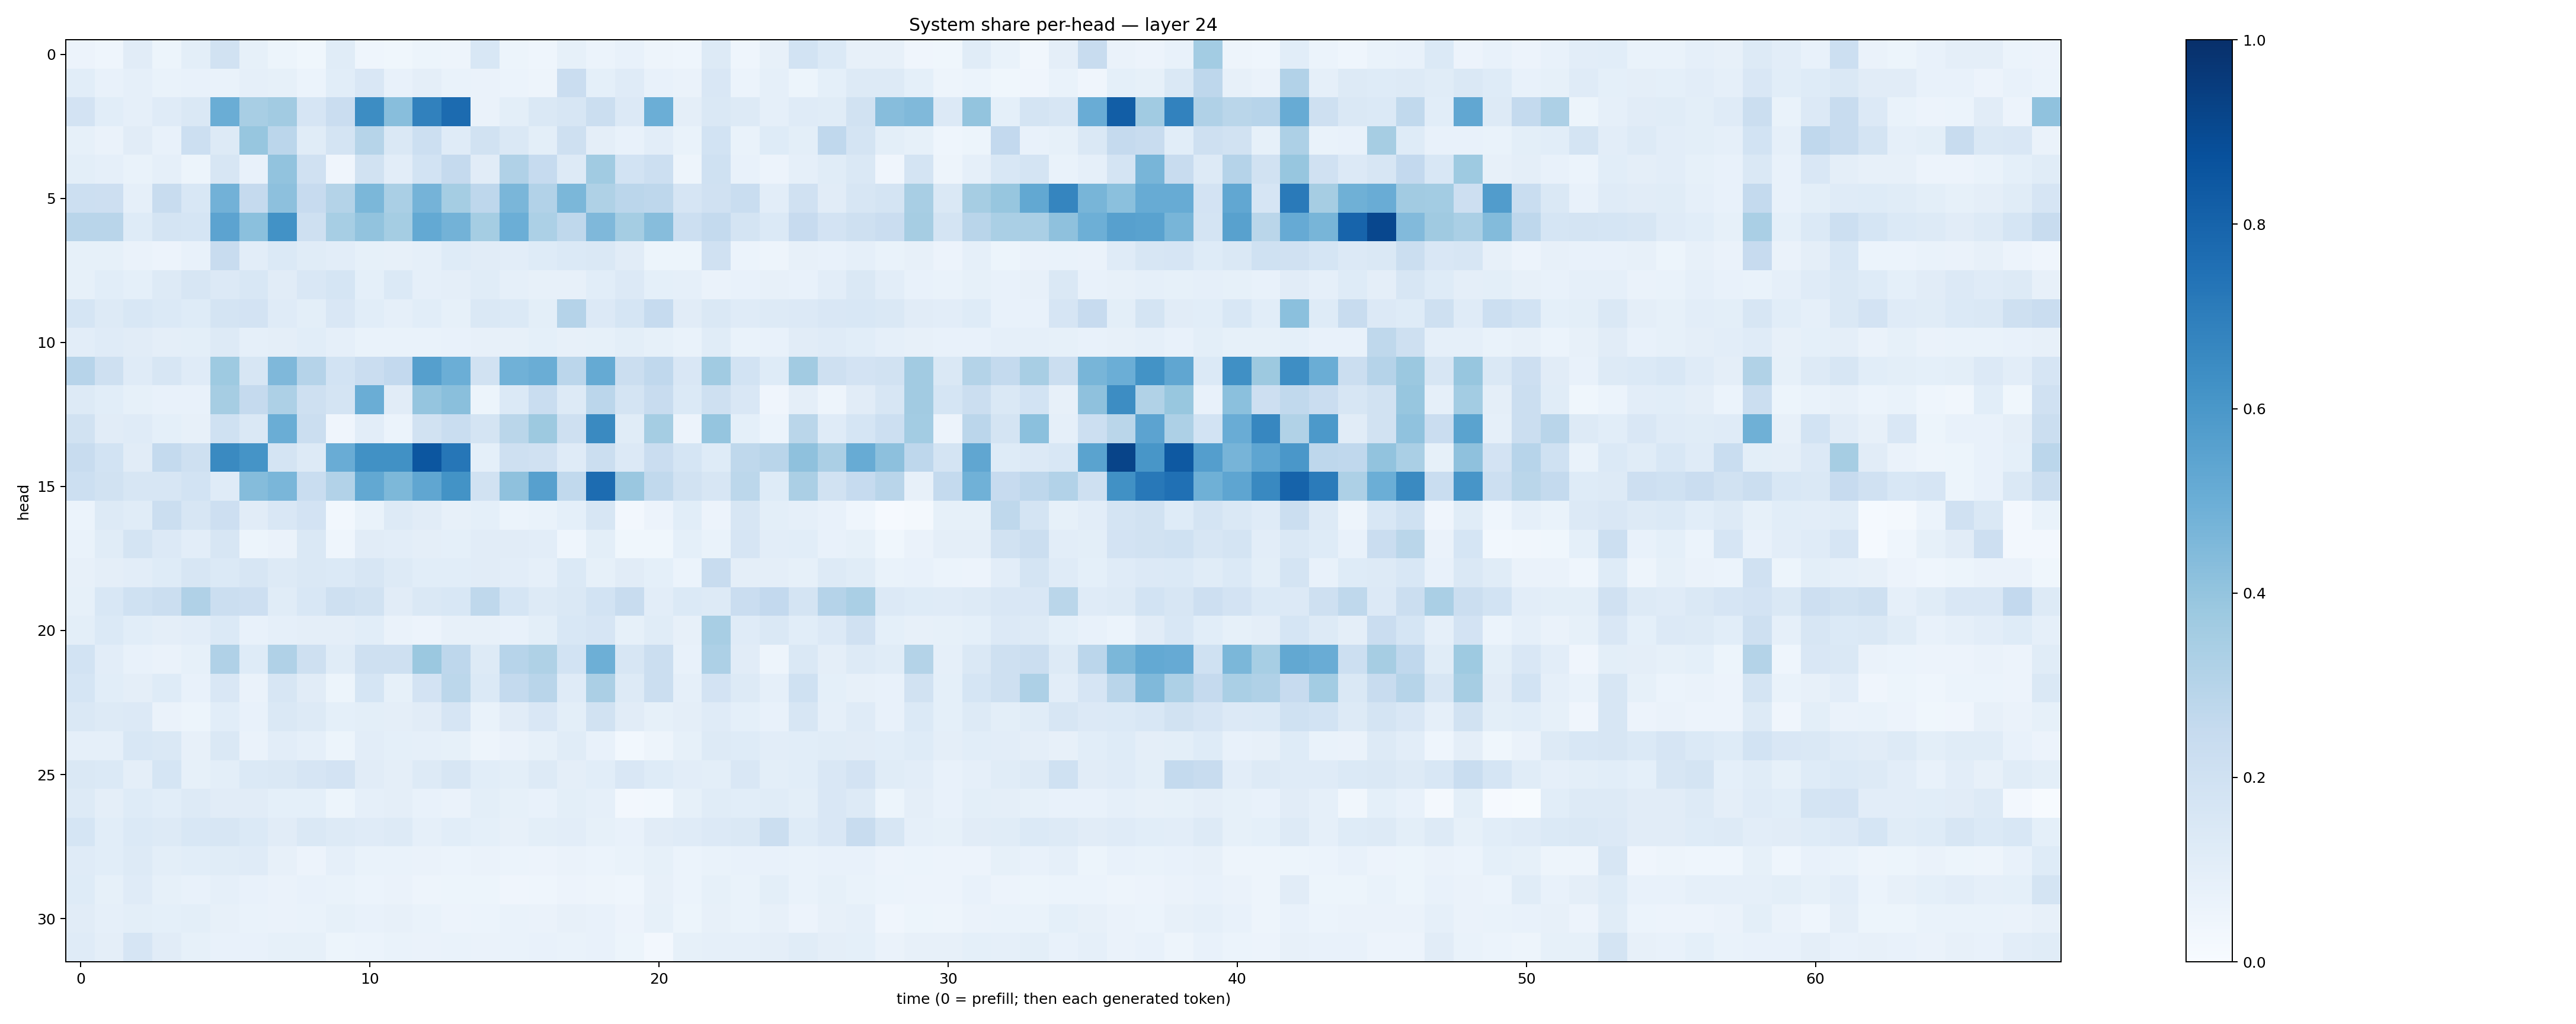

Source data for this figure (header and first rows):
0.056397334, 0.043224186, 0.112651564, 0.0516292, 0.100632854, 0.1921032, 0.08544779, 0.0531725, 0.038964514, 0.116957806, 0.043257564, 0.03623029, 0.051110085, 0.047019884, 0.15409662, 0.051597532, 0.045051735, 0.08587179, 0.059619024, 0.07131846, 0.05075795, 0.044553977, 0.1260139, 0.046192385
0.1063, 0.07305, 0.08692, 0.06782, 0.0761, 0.06871, 0.08803, 0.08323, 0.06209, 0.1064, 0.1485, 0.07161, 0.0949, 0.06786, 0.06275, 0.05869, 0.04891, 0.229, 0.09194, 0.1197, 0.07158, 0.06435, 0.1492, 0.05941
0.1814, 0.106, 0.08711, 0.1176, 0.1483, 0.5018, 0.3414, 0.3632, 0.1643, 0.2275, 0.6443, 0.4271, 0.6839, 0.7712, 0.06396, 0.1009, 0.1478, 0.1599, 0.2228, 0.1356, 0.4982, 0.09513, 0.1437, 0.1322
0.08525, 0.0663, 0.1109, 0.07563, 0.2175, 0.127, 0.3937, 0.2851, 0.1149, 0.178, 0.2998, 0.1407, 0.2184, 0.1198, 0.1904, 0.1422, 0.09798, 0.205, 0.09535, 0.07245, 0.1028, 0.06763, 0.1853, 0.07011
0.1012, 0.08746, 0.06853, 0.08836, 0.05091, 0.1625, 0.0708, 0.404, 0.196, 0.04021, 0.1893, 0.1031, 0.1847, 0.2519, 0.1133, 0.3193, 0.2487, 0.1287, 0.3654, 0.1857, 0.2157, 0.05054, 0.2019, 0.07621
0.2167, 0.2123, 0.08772, 0.2404, 0.1535, 0.4819, 0.2515, 0.4176, 0.2443, 0.3085, 0.4601, 0.3381, 0.4764, 0.3543, 0.2771, 0.4617, 0.3097, 0.4603, 0.3239, 0.2822, 0.2743, 0.1662, 0.199, 0.231
0.2904, 0.2905, 0.1223, 0.174, 0.1709, 0.5433, 0.4215, 0.622, 0.2089, 0.347, 0.4037, 0.3538, 0.52, 0.4784, 0.3516, 0.4984, 0.3288, 0.2711, 0.4494, 0.3531, 0.4328, 0.216, 0.2562, 0.1774
0.083, 0.08211, 0.06616, 0.05744, 0.07369, 0.2365, 0.1021, 0.1372, 0.1152, 0.1048, 0.08521, 0.07998, 0.08735, 0.1213, 0.1107, 0.1033, 0.1222, 0.1395, 0.1465, 0.1111, 0.05427, 0.05406, 0.198, 0.0615
0.08368, 0.1089, 0.09358, 0.1268, 0.1615, 0.1329, 0.1555, 0.1121, 0.1493, 0.1682, 0.09367, 0.137, 0.08942, 0.09707, 0.117, 0.08891, 0.07874, 0.07864, 0.1061, 0.1365, 0.09361, 0.08858, 0.06279, 0.07764
0.17, 0.1271, 0.1537, 0.1368, 0.125, 0.1733, 0.181, 0.1199, 0.09964, 0.1516, 0.1083, 0.0865, 0.1093, 0.0834, 0.1449, 0.1376, 0.1011, 0.3036, 0.133, 0.1698, 0.2471, 0.1116, 0.1411, 0.1191
0.1053, 0.1195, 0.1104, 0.09688, 0.1015, 0.1254, 0.08846, 0.09497, 0.108, 0.08928, 0.07024, 0.06881, 0.0679, 0.07545, 0.07907, 0.07914, 0.08987, 0.07861, 0.08401, 0.1007, 0.08245, 0.06947, 0.1145, 0.06678
0.296, 0.204, 0.119, 0.16, 0.1191, 0.3725, 0.1624, 0.4521, 0.3008, 0.1841, 0.2273, 0.2583, 0.5625, 0.4965, 0.1949, 0.487, 0.5012, 0.2834, 0.516, 0.22, 0.2695, 0.1517, 0.3665, 0.1864
0.128, 0.1055, 0.08391, 0.07514, 0.0762, 0.3499, 0.2507, 0.3253, 0.2094, 0.1741, 0.5011, 0.1098, 0.3963, 0.4247, 0.05364, 0.1394, 0.2343, 0.1314, 0.2839, 0.175, 0.2414, 0.1388, 0.2108, 0.1501
0.1893, 0.1119, 0.12, 0.09283, 0.07958, 0.2019, 0.1477, 0.5038, 0.2255, 0.04189, 0.1042, 0.05961, 0.189, 0.2306, 0.1766, 0.2853, 0.3752, 0.2085, 0.653, 0.1153, 0.3527, 0.05603, 0.3951, 0.09006
0.2372, 0.1842, 0.1127, 0.2551, 0.2106, 0.654, 0.6154, 0.174, 0.1292, 0.5072, 0.6265, 0.6255, 0.8527, 0.7278, 0.09272, 0.2083, 0.1961, 0.1194, 0.2219, 0.1333, 0.227, 0.1697, 0.1218, 0.2728
0.2149, 0.1941, 0.1607, 0.1577, 0.1843, 0.1176, 0.4356, 0.4623, 0.2306, 0.3106, 0.5236, 0.4559, 0.5322, 0.6199, 0.1952, 0.4106, 0.559, 0.2621, 0.7691, 0.3845, 0.2653, 0.1951, 0.1572, 0.2777
0.05925, 0.1266, 0.1145, 0.2188, 0.1606, 0.2128, 0.1099, 0.1493, 0.1835, 0.02854, 0.06967, 0.1291, 0.1124, 0.08035, 0.09245, 0.05863, 0.06823, 0.09095, 0.1622, 0.02589, 0.05524, 0.1071, 0.05618, 0.1581
0.06742, 0.117, 0.1755, 0.1344, 0.1046, 0.1607, 0.05132, 0.06404, 0.1414, 0.04585, 0.1094, 0.1037, 0.09458, 0.09318, 0.112, 0.1105, 0.1025, 0.04569, 0.09882, 0.03749, 0.03767, 0.09302, 0.06673, 0.1669
0.07967, 0.09704, 0.104, 0.1233, 0.1566, 0.1392, 0.1608, 0.1278, 0.1411, 0.1391, 0.1604, 0.1258, 0.1087, 0.1087, 0.1123, 0.1038, 0.08922, 0.14, 0.08357, 0.1105, 0.09078, 0.06188, 0.2381, 0.09649
0.08305, 0.1543, 0.1994, 0.2206, 0.3167, 0.2244, 0.2145, 0.1146, 0.1524, 0.2104, 0.1904, 0.1129, 0.1431, 0.155, 0.2733, 0.1692, 0.1253, 0.1469, 0.1862, 0.2352, 0.1017, 0.1373, 0.1299, 0.2295
0.1006, 0.1369, 0.1086, 0.0965, 0.1047, 0.1403, 0.07074, 0.08835, 0.09378, 0.09536, 0.1056, 0.06541, 0.05811, 0.08031, 0.08035, 0.07541, 0.09857, 0.1538, 0.1665, 0.08304, 0.1162, 0.08171, 0.3429, 0.1192
0.1862, 0.1049, 0.07581, 0.06607, 0.08281, 0.3196, 0.124, 0.3179, 0.2105, 0.1154, 0.2067, 0.2068, 0.3808, 0.2748, 0.1313, 0.295, 0.3221, 0.1861, 0.4947, 0.157, 0.2262, 0.0704, 0.3251, 0.1109
0.1691, 0.1056, 0.09447, 0.1233, 0.07326, 0.1509, 0.06428, 0.1626, 0.1122, 0.05467, 0.1718, 0.08526, 0.1818, 0.2777, 0.1371, 0.256, 0.2919, 0.1193, 0.3344, 0.1256, 0.2252, 0.08778, 0.1803, 0.129
0.1434, 0.1313, 0.1329, 0.06369, 0.05444, 0.107, 0.07732, 0.1477, 0.1255, 0.09156, 0.1005, 0.09509, 0.1096, 0.1674, 0.06647, 0.1107, 0.1509, 0.09911, 0.1947, 0.1108, 0.08371, 0.09597, 0.1188, 0.09076
0.08611, 0.08733, 0.1555, 0.1444, 0.08087, 0.1416, 0.06471, 0.1018, 0.08737, 0.05205, 0.1038, 0.09248, 0.08771, 0.08397, 0.05076, 0.06381, 0.08282, 0.1147, 0.0758, 0.03092, 0.04921, 0.08285, 0.1322, 0.1228
0.1457, 0.1404, 0.09461, 0.1684, 0.08353, 0.09932, 0.1368, 0.1448, 0.1651, 0.1797, 0.1109, 0.0963, 0.1288, 0.1591, 0.1071, 0.09849, 0.1288, 0.09449, 0.1071, 0.1522, 0.1241, 0.1018, 0.1015, 0.1506
0.1257, 0.09634, 0.1247, 0.1066, 0.1268, 0.1102, 0.1126, 0.09059, 0.08986, 0.05323, 0.08757, 0.09488, 0.07685, 0.06594, 0.1008, 0.08481, 0.07404, 0.1005, 0.08934, 0.02535, 0.03106, 0.08582, 0.1147, 0.1081
0.1715, 0.1072, 0.1384, 0.1315, 0.1542, 0.1563, 0.1384, 0.1114, 0.1468, 0.1281, 0.1174, 0.128, 0.08672, 0.108, 0.09342, 0.08046, 0.09986, 0.1019, 0.08382, 0.07712, 0.1105, 0.1181, 0.1354, 0.147
0.1189, 0.108, 0.1251, 0.1004, 0.1082, 0.1169, 0.1202, 0.07957, 0.05734, 0.08752, 0.06905, 0.06995, 0.06628, 0.06137, 0.06277, 0.05917, 0.05535, 0.06587, 0.06151, 0.06696, 0.08483, 0.06055, 0.06641, 0.0724
0.122, 0.08363, 0.1182, 0.083, 0.07637, 0.08596, 0.07348, 0.06535, 0.07466, 0.06733, 0.06102, 0.06447, 0.04695, 0.05288, 0.05207, 0.04123, 0.04342, 0.05839, 0.04899, 0.04519, 0.07854, 0.06206, 0.0844, 0.06733
0.1105, 0.08982, 0.1008, 0.09203, 0.09916, 0.07866, 0.06715, 0.06466, 0.07026, 0.0853, 0.07421, 0.07902, 0.06858, 0.05592, 0.06022, 0.06946, 0.06479, 0.07831, 0.07036, 0.0569, 0.08221, 0.0541, 0.08053, 0.06974
0.1177, 0.09641, 0.1654, 0.1108, 0.08306, 0.0743, 0.07076, 0.08462, 0.08358, 0.05098, 0.05889, 0.06882, 0.06457, 0.06968, 0.06373, 0.06918, 0.07154, 0.06999, 0.07309, 0.05446, 0.0257, 0.0847, 0.08612, 0.08977
